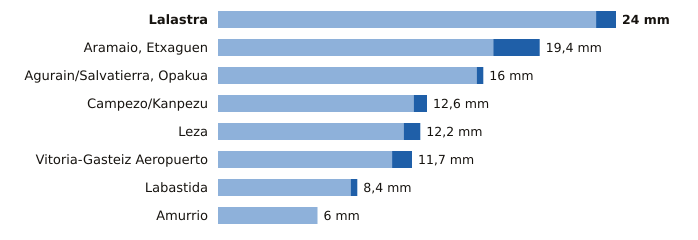

Source data for this figure (header and first rows):
estacion, provincia, indicativo, mm_6_dias_anteriores, mm_hoy, mm_7_dias, horas_de_hoy
Lalastra, Álava, 9060X, 22.8, 1.2, 24.0, 3
Aramaio, Etxaguen, Álava, 1044X, 16.6, 2.8, 19.4, 3
Agurain/Salvatierra, Opakua, Álava, 9073X, 15.6, 0.4, 16.0, 3
Campezo/Kanpezu, Álava, 9178X, 11.8, 0.8, 12.6, 3
Leza, Álava, 9145X, 11.2, 1.0, 12.2, 3
Vitoria-Gasteiz Aeropuerto, Álava, 9091R, 10.5, 1.2, 11.7, 3
Labastida, Álava, 9122I, 8.0, 0.4, 8.4, 3
Amurrio, Álava, 1060X, 6.0, 0.0, 6.0, 3
